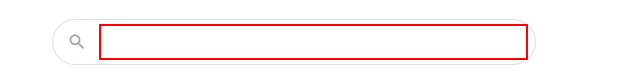
Workflow: time in delhi

Step 1: click on the text box

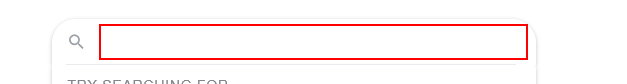
Step 2: type "current time in delhi" into the text box

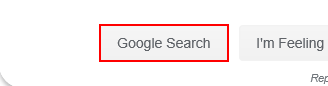
Step 3: click on the text box

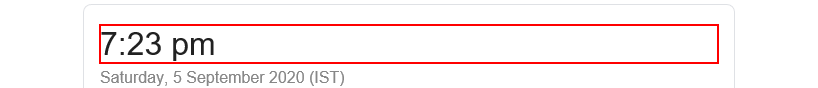
Step 4: get-text from the element '*:?? ?m' in window 'current time in delhi - Google Search'

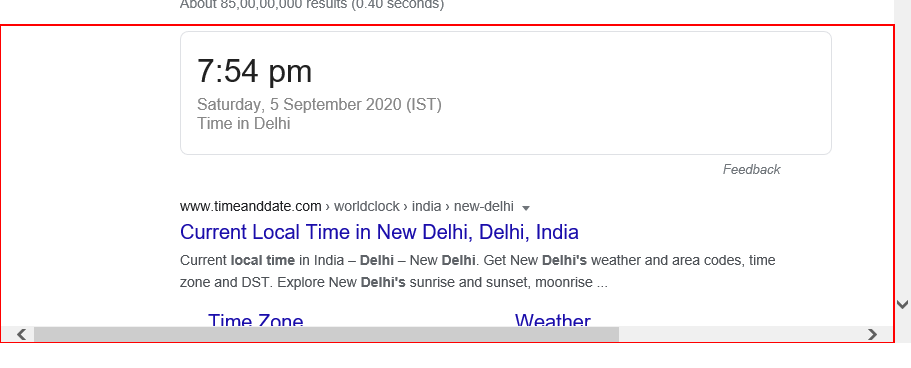
Step 5: Close Application 'DIV  rcnt' on the element 'rcnt'
